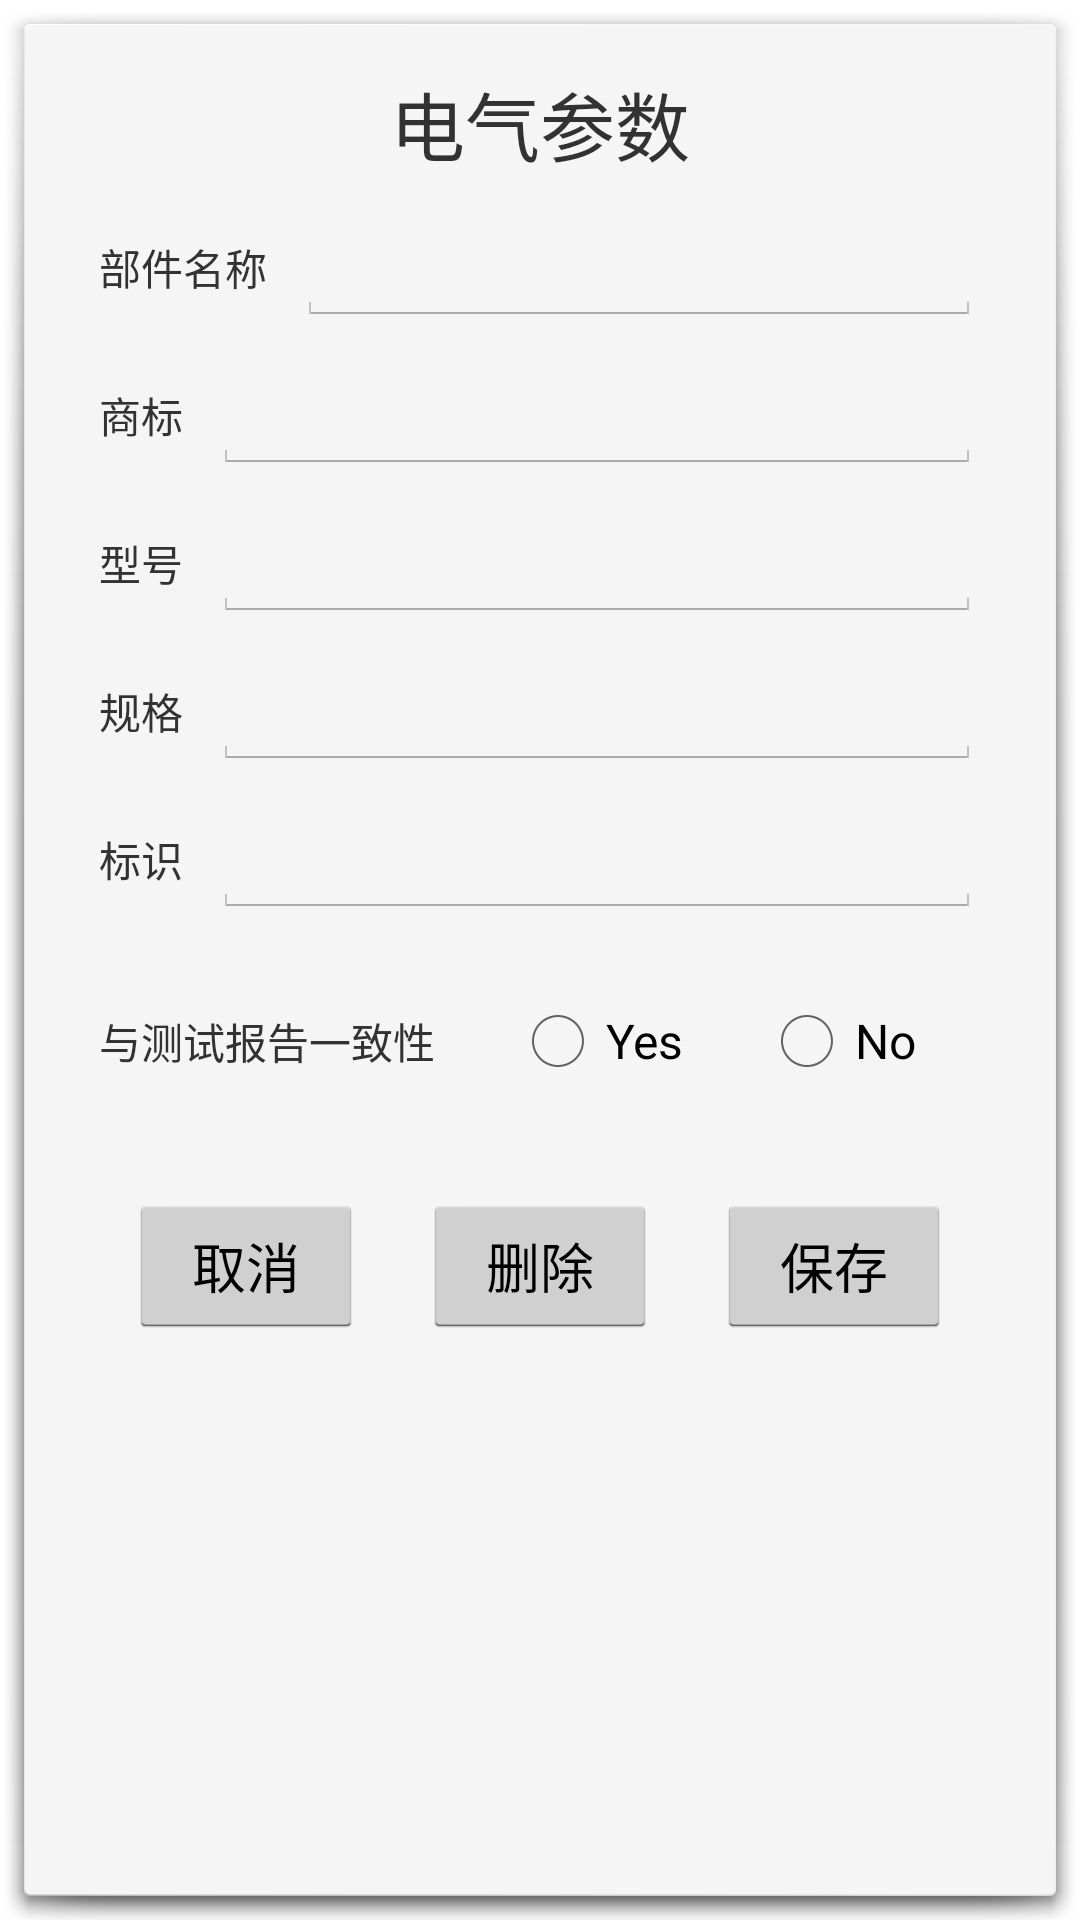

The Android layout XML behind this screen, and the referenced resources:
<!-- AndroidManifest.xml: activity theme android:Theme.Holo.Light.Dialog -->
<!-- res/layout/activity_dialog_electric_comp.xml -->
<?xml version="1.0" encoding="utf-8"?>
<RelativeLayout xmlns:android="http://schemas.android.com/apk/res/android"
    android:layout_width="match_parent"
    android:layout_height="match_parent">

    <View
        android:layout_width="0dp"
        android:layout_height="0dp"
        android:focusableInTouchMode="true"
        android:focusable="true" />

    <ScrollView
        android:layout_width="match_parent"
        android:layout_height="wrap_content"
        android:paddingTop="@dimen/dialog_padding_vertical"
        android:paddingBottom="@dimen/dialog_padding_vertical"
        android:paddingLeft="@dimen/dialog_padding_horizontal"
        android:paddingRight="@dimen/dialog_padding_horizontal">

        <LinearLayout
            android:layout_width="match_parent"
            android:layout_height="match_parent"
            android:orientation="vertical">

            <TextView
                android:layout_width="match_parent"
                android:layout_height="wrap_content"
                android:text="电气参数"
                android:gravity="center"
                android:textSize="@dimen/dialog_title_text_size"/>

            <LinearLayout
                android:layout_width="match_parent"
                android:layout_height="wrap_content"
                android:layout_marginTop="@dimen/dialog_item_margin"
                android:gravity="center_vertical"
                android:orientation="horizontal">

                <TextView
                    android:layout_width="wrap_content"
                    android:layout_height="wrap_content"
                    android:layout_marginRight="@dimen/dialog_item_margin"
                    android:text="部件名称"/>

                <EditText
                    android:id="@+id/edit_name"
                    android:layout_width="match_parent"
                    android:layout_height="wrap_content"
                    android:lines="1"
                    android:inputType="text"/>

            </LinearLayout>

            <LinearLayout
                android:layout_width="match_parent"
                android:layout_height="wrap_content"
                android:layout_marginTop="@dimen/dialog_item_margin"
                android:gravity="center_vertical"
                android:orientation="horizontal">

                <TextView
                    android:layout_width="wrap_content"
                    android:layout_height="wrap_content"
                    android:layout_marginRight="@dimen/dialog_item_margin"
                    android:text="商标"/>

                <EditText
                    android:id="@+id/edit_trade_mark"
                    android:layout_width="match_parent"
                    android:layout_height="wrap_content"
                    android:lines="1"
                    android:inputType="text"/>

            </LinearLayout>

            <LinearLayout
                android:layout_width="match_parent"
                android:layout_height="wrap_content"
                android:layout_marginTop="@dimen/dialog_item_margin"
                android:gravity="center_vertical"
                android:orientation="horizontal">

                <TextView
                    android:layout_width="wrap_content"
                    android:layout_height="wrap_content"
                    android:layout_marginRight="@dimen/dialog_item_margin"
                    android:text="型号"/>

                <EditText
                    android:id="@+id/edit_model"
                    android:layout_width="match_parent"
                    android:layout_height="wrap_content"
                    android:lines="1"
                    android:inputType="text"/>

            </LinearLayout>

            <LinearLayout
                android:layout_width="match_parent"
                android:layout_height="wrap_content"
                android:layout_marginTop="@dimen/dialog_item_margin"
                android:gravity="center_vertical"
                android:orientation="horizontal">

                <TextView
                    android:layout_width="wrap_content"
                    android:layout_height="wrap_content"
                    android:layout_marginRight="@dimen/dialog_item_margin"
                    android:text="规格"/>

                <EditText
                    android:id="@+id/edit_spec"
                    android:layout_width="match_parent"
                    android:layout_height="wrap_content"
                    android:lines="1"
                    android:inputType="text"/>

            </LinearLayout>

            <LinearLayout
                android:layout_width="match_parent"
                android:layout_height="wrap_content"
                android:layout_marginTop="@dimen/dialog_item_margin"
                android:gravity="center_vertical"
                android:orientation="horizontal">

                <TextView
                    android:layout_width="wrap_content"
                    android:layout_height="wrap_content"
                    android:layout_marginRight="@dimen/dialog_item_margin"
                    android:text="标识"/>

                <EditText
                    android:id="@+id/edit_conform_mark"
                    android:layout_width="match_parent"
                    android:layout_height="wrap_content"
                    android:lines="1"
                    android:inputType="text"/>

            </LinearLayout>

            <LinearLayout
                android:layout_width="match_parent"
                android:layout_height="wrap_content"
                android:layout_marginTop="@dimen/dialog_electric_comp_item_margin"
                android:gravity="center_vertical"
                android:orientation="horizontal">

                <TextView
                    android:layout_width="wrap_content"
                    android:layout_height="wrap_content"
                    android:layout_marginRight="@dimen/dialog_electric_comp_item_margin"
                    android:text="与测试报告一致性"/>

                <RadioGroup
                    android:id="@+id/rad_same"
                    android:layout_width="wrap_content"
                    android:layout_height="wrap_content"
                    android:orientation="horizontal">

                    <RadioButton
                        android:id="@+id/rad_yes"
                        android:layout_width="wrap_content"
                        android:layout_height="match_parent"
                        android:layout_marginRight="@dimen/dialog_electric_comp_item_margin"
                        android:text="Yes"/>

                    <RadioButton
                        android:id="@+id/rad_no"
                        android:layout_width="wrap_content"
                        android:layout_height="match_parent"
                        android:text="No"/>

                </RadioGroup>

            </LinearLayout>


            <include layout="@layout/layout_dialog_button" />

        </LinearLayout>

    </ScrollView>

</RelativeLayout>
<!-- res/layout/layout_dialog_button.xml (included above) -->
<?xml version="1.0" encoding="utf-8"?>
<LinearLayout xmlns:android="http://schemas.android.com/apk/res/android"
    android:layout_width="match_parent"
    android:layout_height="wrap_content"
    android:layout_marginTop="@dimen/dialog_padding_horizontal"
    android:gravity="center_vertical"
    android:orientation="horizontal">

    <Button
        android:id="@+id/but_cancel"
        android:layout_width="0dp"
        android:layout_height="wrap_content"
        android:layout_margin="@dimen/dialog_item_margin"
        android:layout_weight="1"
        android:text="取消"/>

    <Button
        android:id="@+id/but_delete"
        android:layout_width="0dp"
        android:layout_height="wrap_content"
        android:layout_margin="@dimen/dialog_item_margin"
        android:layout_weight="1"
        android:text="删除"/>

    <Button
        android:id="@+id/but_save"
        android:layout_width="0dp"
        android:layout_height="wrap_content"
        android:layout_margin="@dimen/dialog_item_margin"
        android:layout_weight="1"
        android:text="保存"/>

</LinearLayout>
<!-- resources referenced by this layout -->
<resources>
  <dimen name="dialog_electric_comp_item_margin">25dp</dimen>
  <dimen name="dialog_item_margin">10dp</dimen>
  <dimen name="dialog_padding_horizontal">25dp</dimen>
  <dimen name="dialog_padding_vertical">15dp</dimen>
  <dimen name="dialog_title_text_size">25sp</dimen>
</resources>
